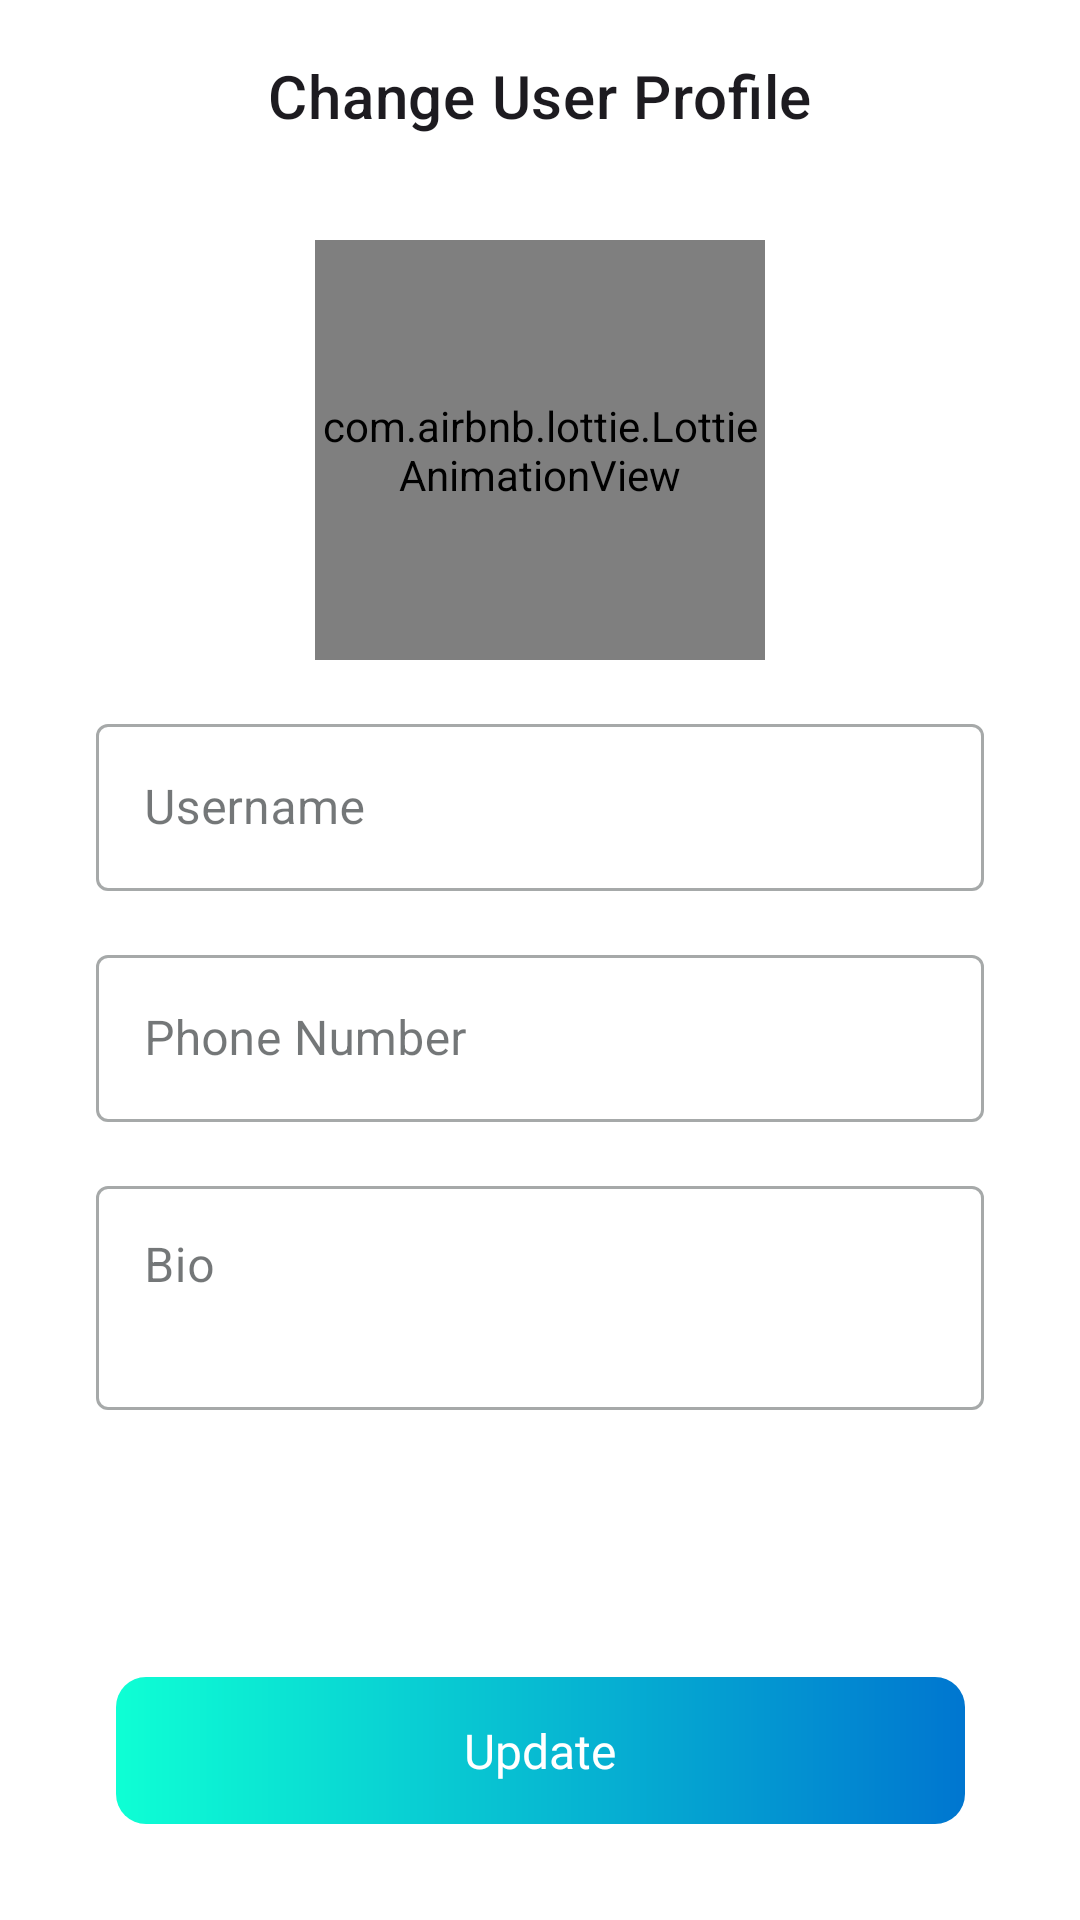

Write the Android layout XML for this screen, with the resource values it uses.
<!-- AndroidManifest.xml: activity theme Theme.ArtScape -->
<!-- res/layout/activity_edit_profile.xml -->
<?xml version="1.0" encoding="utf-8"?>
<androidx.constraintlayout.widget.ConstraintLayout xmlns:android="http://schemas.android.com/apk/res/android"
    xmlns:app="http://schemas.android.com/apk/res-auto"
    xmlns:tools="http://schemas.android.com/tools"
    android:layout_width="match_parent"
    android:layout_height="match_parent"
    android:background="#FFFFFF"
    android:fitsSystemWindows="true"
    tools:context=".ui.profile.EditProfileActivity">

    <com.google.android.material.appbar.AppBarLayout
        android:id="@+id/edit_profile_toolbar_layout"
        style="@style/Widget.MaterialComponents.AppBarLayout.Primary"
        android:layout_width="match_parent"
        android:layout_height="wrap_content"
        android:background="?attr/colorSurfaceContainerHighest"
        app:layout_constraintEnd_toEndOf="parent"
        app:layout_constraintStart_toStartOf="parent"
        app:layout_constraintTop_toTopOf="parent">

        <com.google.android.material.appbar.MaterialToolbar
            android:id="@+id/edit_profile_toolbar"
            style="@style/ToolbarCenteredTitleStyle"
            android:layout_width="match_parent"
            android:layout_height="wrap_content"
            android:minHeight="?attr/actionBarSize"
            app:title="Change User Profile" />
    </com.google.android.material.appbar.AppBarLayout>

    <com.airbnb.lottie.LottieAnimationView
        android:id="@+id/setting_view"
        android:layout_width="150dp"
        android:layout_height="140dp"
        android:layout_marginTop="16dp"
        android:layout_marginBottom="16dp"
        app:layout_constraintBottom_toTopOf="@+id/scrollView2"
        app:layout_constraintEnd_toEndOf="parent"
        app:layout_constraintStart_toStartOf="parent"
        app:layout_constraintTop_toBottomOf="@+id/edit_profile_toolbar_layout"
        app:lottie_autoPlay="true"
        app:lottie_loop="true"
        app:lottie_rawRes="@raw/settings" />

    <ScrollView
        android:id="@+id/scrollView2"
        android:layout_width="match_parent"
        android:layout_height="wrap_content"
        android:fillViewport="true"
        app:layout_constraintStart_toStartOf="parent"
        app:layout_constraintTop_toBottomOf="@+id/setting_view">

        <androidx.constraintlayout.widget.ConstraintLayout
            android:layout_width="match_parent"
            android:layout_height="wrap_content">

            <LinearLayout
                android:id="@+id/linear_layout_edit_text"
                android:layout_width="match_parent"
                android:layout_height="wrap_content"
                android:orientation="vertical"
                app:layout_constraintEnd_toEndOf="parent"
                app:layout_constraintStart_toStartOf="parent"
                app:layout_constraintTop_toTopOf="parent">

                <com.google.android.material.textfield.TextInputLayout
                    android:id="@+id/ed_username_layout"
                    style="@style/Widget.MaterialComponents.TextInputLayout.OutlinedBox"
                    android:layout_width="match_parent"
                    android:layout_height="wrap_content"
                    android:layout_marginHorizontal="32dp"
                    android:layout_marginTop="16dp"
                    android:hint="@string/username">

                    <com.google.android.material.textfield.TextInputEditText
                        android:id="@+id/ed_username"
                        android:layout_width="match_parent"
                        android:layout_height="match_parent"
                        android:ems="10"
                        android:gravity="start|center"
                        android:inputType="text" />
                </com.google.android.material.textfield.TextInputLayout>

                <com.google.android.material.textfield.TextInputLayout
                    android:id="@+id/ed_phone_number_layout"
                    style="@style/Widget.MaterialComponents.TextInputLayout.OutlinedBox"
                    android:layout_width="match_parent"
                    android:layout_height="wrap_content"
                    android:layout_marginHorizontal="32dp"
                    android:layout_marginTop="16dp"
                    android:hint="@string/phone_number"
                    app:prefixText="@string/phone_number_template">

                    <com.google.android.material.textfield.TextInputEditText
                        android:id="@+id/ed_phone_number"
                        android:layout_width="match_parent"
                        android:layout_height="match_parent"
                        android:ems="10"
                        android:gravity="start|center"

                        android:inputType="number" />
                </com.google.android.material.textfield.TextInputLayout>

                <com.google.android.material.textfield.TextInputLayout
                    android:id="@+id/bio_layout"
                    style="@style/Widget.MaterialComponents.TextInputLayout.OutlinedBox"
                    android:layout_width="match_parent"
                    android:layout_height="wrap_content"
                    android:layout_marginHorizontal="32dp"
                    android:layout_marginTop="16dp"
                    android:hint="@string/bio">

                    <com.google.android.material.textfield.TextInputEditText
                        android:id="@+id/ed_bio"
                        android:layout_width="match_parent"
                        android:layout_height="wrap_content"
                        android:ems="10"
                        android:gravity="start|top"
                        android:inputType="textMultiLine"
                        android:minLines="2" />
                </com.google.android.material.textfield.TextInputLayout>
            </LinearLayout>

            <View
                android:id="@+id/view_bottom"
                android:layout_width="match_parent"
                android:layout_height="100dp"
                app:layout_constraintEnd_toEndOf="parent"
                app:layout_constraintHorizontal_bias="0.0"
                app:layout_constraintStart_toStartOf="parent"
                app:layout_constraintTop_toBottomOf="@+id/linear_layout_edit_text" />

        </androidx.constraintlayout.widget.ConstraintLayout>
    </ScrollView>

    <com.google.android.material.progressindicator.LinearProgressIndicator
        android:id="@+id/progressIndicator"
        android:layout_width="match_parent"
        android:layout_height="wrap_content"
        android:indeterminate="true"
        android:visibility="gone"
        app:layout_constraintEnd_toEndOf="parent"
        app:layout_constraintStart_toStartOf="parent"
        app:layout_constraintTop_toTopOf="parent" />

    <Button
        android:id="@+id/buttonUpdate"
        style="@style/CustomButtonStyle"
        android:layout_width="283dp"
        android:layout_height="49dp"
        android:layout_centerHorizontal="true"
        android:layout_marginBottom="32dp"
        android:enabled="false"
        android:gravity="center"
        android:text="Update"
        android:textAlignment="center"
        android:textColor="@color/white"
        android:textSize="16sp"
        app:backgroundTint="@null"
        app:layout_constraintBottom_toBottomOf="parent"
        app:layout_constraintEnd_toEndOf="parent"
        app:layout_constraintStart_toStartOf="parent"
        app:layout_constraintTop_toBottomOf="@+id/scrollView2"
        app:layout_constraintVertical_bias="0.987"
        tools:ignore="MissingConstraints" />

    
    
    
    
    
    
    
    
    
    
    
    
    
    
    
    

</androidx.constraintlayout.widget.ConstraintLayout>
<!-- resources referenced by this layout -->
<resources>
  <color name="white">#FFFFFFFF</color>
  <string name="bio">Bio</string>
  <string name="phone_number">Phone Number</string>
  <string name="phone_number_template">+62</string>
  <string name="username">Username</string>
  <style name="ToolbarCenteredTitleStyle" parent="Widget.MaterialComponents.Toolbar">
          <item name="titleCentered">true</item>
  
      </style>
  <style name="semibold">
          <item name="android:fontFamily">@font/montserrat_semibold</item>
          <item name="android:textColor">@color/black_400</item>
      </style>
  <style name="Theme.ArtScape" parent="Base.Theme.ArtScape" />
  <color name="black_400">#1D1617</color>
  <color name="blue">#0076D0</color>
  <color name="tosca">#0EFFD4</color>
  <style name="FloatingActionButtonStyle" parent="Widget.Design.FloatingActionButton">
          <item name="android:background">@color/md_theme_primary</item>
      </style>
  <color name="light_blue_600">#FF039BE5</color>
  <color name="md_theme_onPrimary">#FFFFFF</color>
  <color name="black_or_white">#FF000000</color>
  <color name="md_theme_onTertiary">#FFFFFF</color>
  <color name="md_theme_tertiaryContainer">#FEE086</color>
  <color name="md_theme_primaryContainer">#D3E4FF</color>
  <color name="md_theme_onPrimaryContainer">#001C38</color>
  <color name="md_theme_secondary">#256489</color>
  <color name="md_theme_secondaryContainer">#C8E6FF</color>
  <color name="md_theme_onSecondaryContainer">#001E2F</color>
  <color name="md_theme_tertiary">#ffd600</color>
  <color name="md_theme_onTertiaryContainer">#231B00</color>
  <color name="md_theme_error">#BA1A1A</color>
  <color name="md_theme_onError">#FFFFFF</color>
  <color name="md_theme_errorContainer">#FFDAD6</color>
  <color name="md_theme_onErrorContainer">#410002</color>
  <color name="md_theme_background">#F8F9FF</color>
  <color name="md_theme_onBackground">#191C20</color>
  <color name="md_theme_surface">#F5FAFB</color>
  <color name="md_theme_onSurface">#171D1E</color>
  <color name="md_theme_surfaceVariant">#DBE4E6</color>
  <color name="md_theme_onSurfaceVariant">#3F484A</color>
  <color name="md_theme_outline">#6F797B</color>
  <color name="md_theme_outlineVariant">#BFC8CA</color>
  <color name="md_theme_inverseSurface">#2B3133</color>
  <color name="md_theme_inverseOnSurface">#ECF2F3</color>
  <color name="md_theme_inversePrimary">#A3C9FE</color>
  <color name="md_theme_primaryFixed">#D3E4FF</color>
  <color name="md_theme_onPrimaryFixed">#001C38</color>
  <color name="md_theme_primaryFixedDim">#A3C9FE</color>
  <color name="md_theme_onPrimaryFixedVariant">#1E4875</color>
  <color name="md_theme_secondaryFixed">#C8E6FF</color>
  <color name="md_theme_onSecondaryFixed">#001E2F</color>
  <color name="md_theme_secondaryFixedDim">#94CDF7</color>
  <color name="md_theme_onSecondaryFixedVariant">#004C6E</color>
  <color name="md_theme_tertiaryFixed">#FEE086</color>
  <color name="md_theme_onTertiaryFixed">#231B00</color>
  <color name="md_theme_tertiaryFixedDim">#E1C46D</color>
  <color name="md_theme_onTertiaryFixedVariant">#564500</color>
  <color name="md_theme_surfaceDim">#D5DBDC</color>
  <color name="md_theme_surfaceBright">#F5FAFB</color>
  <color name="md_theme_surfaceContainerLowest">#FFFFFF</color>
  <color name="md_theme_surfaceContainerLow">#EFF5F6</color>
  <color name="md_theme_surfaceContainer">#E9EFF0</color>
  <color name="md_theme_surfaceContainerHigh">#E3E9EA</color>
  <color name="md_theme_onPrimary_highContrast">#FFFFFF</color>
  <color name="colorCustomColor1">#7F4D7B</color>
  <color name="colorOnCustomColor1">#FFFFFF</color>
  <color name="colorCustomColor1Container">#FFD6F7</color>
  <color name="colorOnCustomColor1Container">#330834</color>
  <color name="md_theme_primary">#39608F</color>
</resources>
